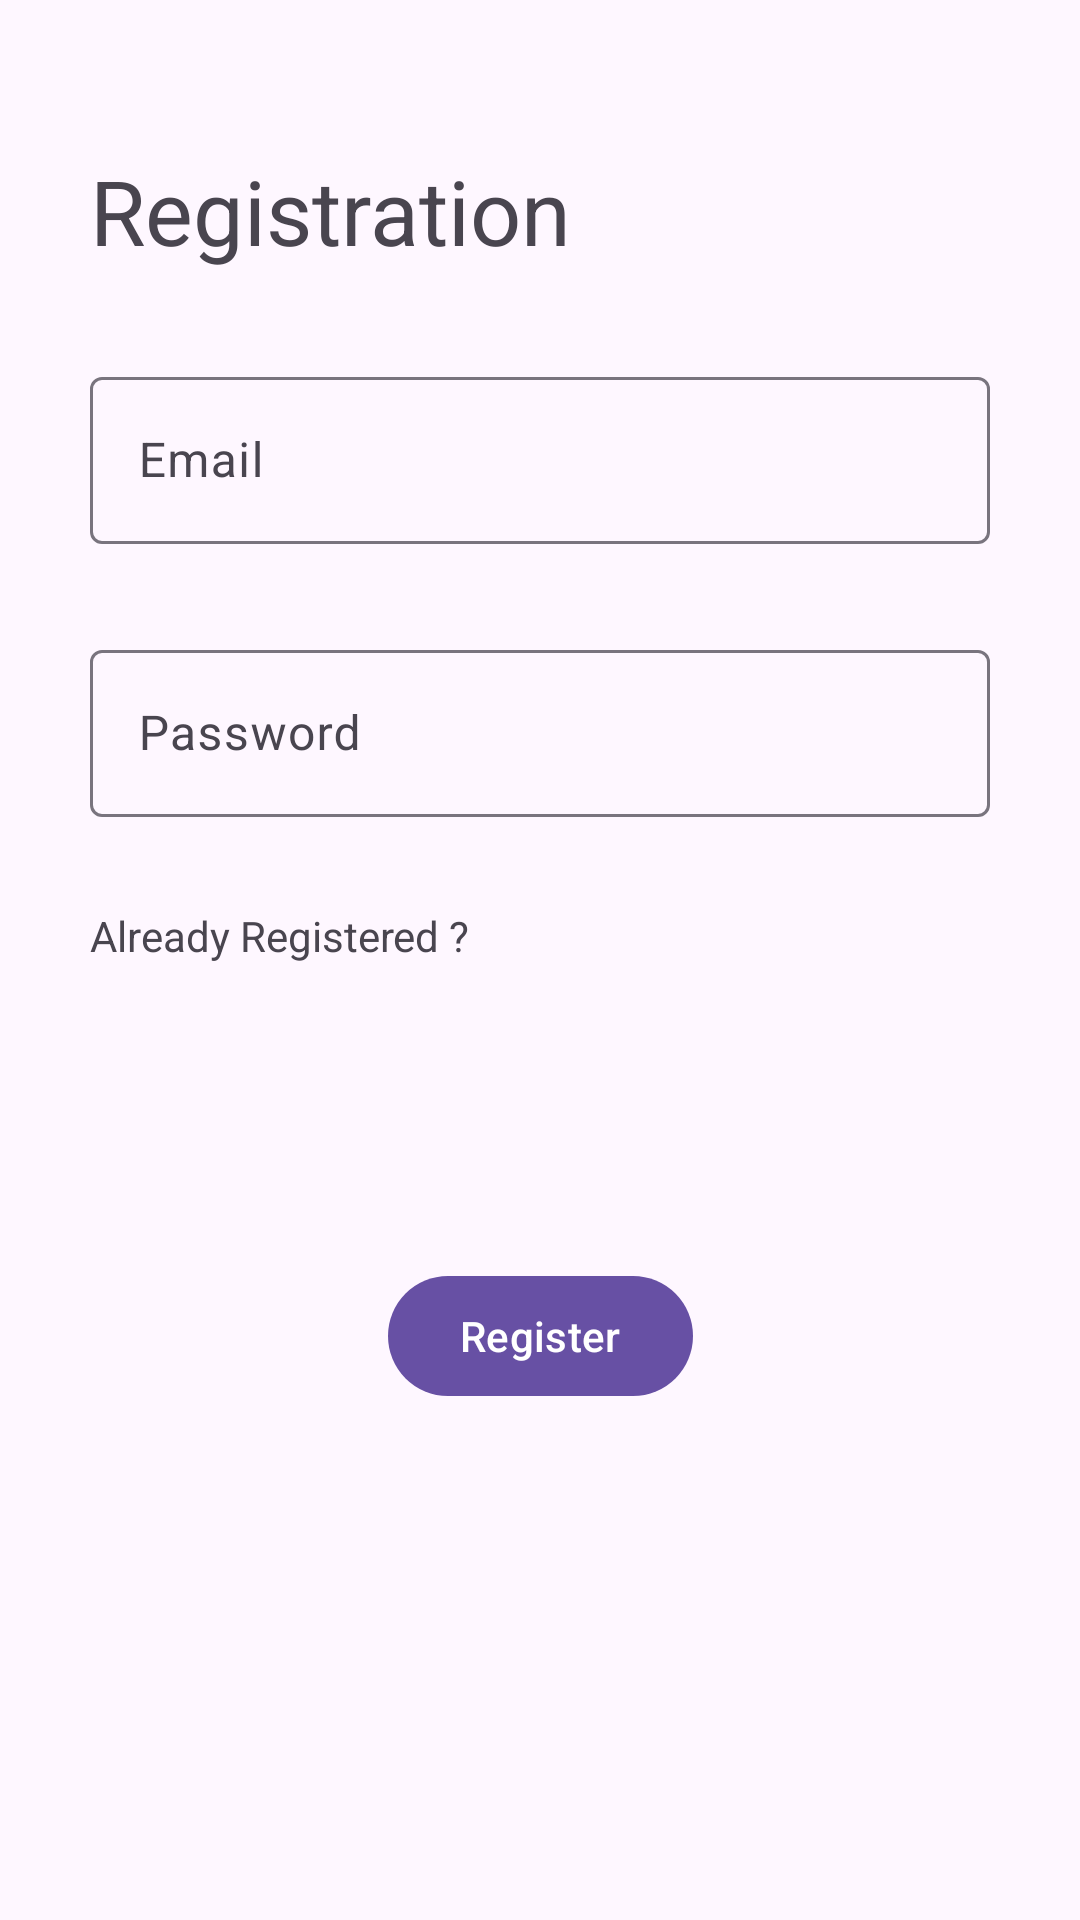

Android layout source for this screen:
<!-- AndroidManifest.xml: activity theme Theme.Material3.Light.NoActionBar -->
<!-- res/layout/activity_registration.xml -->
<?xml version="1.0" encoding="utf-8"?>
<androidx.constraintlayout.widget.ConstraintLayout xmlns:android="http://schemas.android.com/apk/res/android"
    xmlns:app="http://schemas.android.com/apk/res-auto"
    xmlns:tools="http://schemas.android.com/tools"
    android:layout_width="match_parent"
    android:layout_height="match_parent"
    tools:context=".activity.RegistrationActivity">



    <TextView
        android:id="@+id/textView"
        android:layout_width="match_parent"
        android:layout_height="wrap_content"
        android:layout_marginStart="30dp"
        android:layout_marginTop="50dp"
        android:layout_marginEnd="30dp"
        android:text="@string/registration"
        android:textSize="30sp"
        app:layout_constraintEnd_toEndOf="parent"
        app:layout_constraintHorizontal_bias="0.0"
        app:layout_constraintStart_toStartOf="parent"
        app:layout_constraintTop_toTopOf="parent" />

    <com.google.android.material.textfield.TextInputLayout
        android:id="@+id/textInputLayout2"
        android:layout_width="match_parent"
        android:layout_height="wrap_content"
        android:layout_marginStart="30dp"
        android:layout_marginTop="30dp"
        android:layout_marginEnd="30dp"
        app:layout_constraintEnd_toEndOf="parent"

        app:layout_constraintStart_toStartOf="parent"
        app:layout_constraintTop_toBottomOf="@+id/textView">


        <com.google.android.material.textfield.TextInputEditText
            android:id="@+id/email_id"
            android:layout_width="match_parent"
            android:layout_height="match_parent"
            android:maxLines="1"
            android:hint="Email">

        </com.google.android.material.textfield.TextInputEditText>
    </com.google.android.material.textfield.TextInputLayout>

    <com.google.android.material.textfield.TextInputLayout
        android:id="@+id/textInputLayout3"
        android:layout_width="match_parent"
        android:layout_height="wrap_content"
        android:layout_marginStart="30dp"
        android:layout_marginTop="30dp"
        android:layout_marginEnd="30dp"
        app:layout_constraintEnd_toEndOf="parent"
        app:layout_constraintHorizontal_bias="0.0"
        app:layout_constraintStart_toStartOf="parent"
        app:layout_constraintTop_toBottomOf="@+id/textInputLayout2">


        <com.google.android.material.textfield.TextInputEditText
            android:id="@+id/password_id"
            android:layout_width="match_parent"
            android:layout_height="match_parent"
            android:maxLines="1"
            android:inputType="textPassword"
            android:hint="Password">

        </com.google.android.material.textfield.TextInputEditText>
    </com.google.android.material.textfield.TextInputLayout>

    <TextView
        android:id="@+id/textView2"
        android:layout_width="wrap_content"
        android:layout_height="wrap_content"
        android:layout_marginTop="30dp"
        android:text="Already Registered ?"
        app:layout_constraintStart_toStartOf="@+id/textInputLayout3"
        app:layout_constraintTop_toBottomOf="@+id/textInputLayout3" />



    <Button
        android:id="@+id/registerButton"
        android:layout_width="wrap_content"
        android:layout_height="wrap_content"
        android:layout_marginTop="100dp"
        android:text="Register"
        app:layout_constraintEnd_toEndOf="@+id/textInputLayout3"
        app:layout_constraintStart_toStartOf="@+id/textInputLayout3"
        app:layout_constraintTop_toBottomOf="@+id/textView2" />

</androidx.constraintlayout.widget.ConstraintLayout>
<!-- resources referenced by this layout -->
<resources>
  <string name="registration">Registration</string>
</resources>
